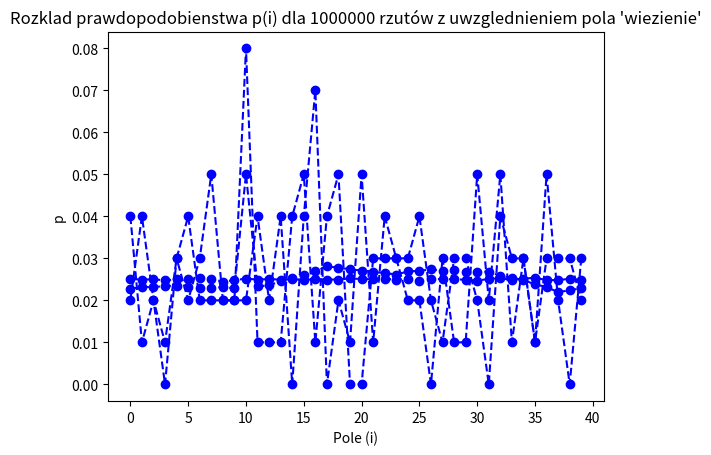

Write the Python code that produced this figure.
import random
import matplotlib.pyplot as plt

def diceThrow():
    '''
    Generate a number being result of a throw of two dices
    '''
    return random.randint(1,6) + random.randint(1,6)

def game(n):
    '''
    Generate a game with n-dice throws and print the result of numbers of visits of each place in a dictionary
    '''
    # Player starts at first element
    pos = 0
    
    # Board for the game
    board = {}
    for i in range(40):
        board[i] = 0

    for i in range(n):
        pos += diceThrow()
        if(pos >= 40):
            pos = pos - 40
        board[pos] += 1
    print("for ",n," throws")
    print(board)
    # Plot the result
    plt.plot(board.keys(),[i/n for i in board.values()], "--bo")
    plt.xlabel("Pole (i)")
    plt.ylabel("p")
    plt.title(f"Rozklad prawdopodobienstwa p(i) dla {n} rzutów")
    plt.show()

def game_with_prison(n):
    '''
    Generate a game with n-dice throws and print the result of numbers of visits of each place in a dictionary, including the prison tile, where if the player stands on a field 30, then is moved on a field 10
    '''
    # Player starts at first element
    pos = 0
    
    # Board for the game
    a = {}
    for i in range(40):
        a[i] = 0

    for i in range(n):
        pos += diceThrow()
        if(pos >= 40):
            pos = pos - 40
        a[pos] += 1
        # Whenever Player steps on the prison, go back to field 10
        if(pos == 30):
            pos = 10
            a[pos] += 1
    print("for ",n," throws")
    print(a)
    # Plot the result
    plt.plot(a.keys(),[i/n for i in a.values()], "--bo",)
    plt.xlabel("Pole (i)")
    plt.ylabel("p")
    plt.title(f"Rozklad prawdopodobienstwa p(i) dla {n} rzutów z uwzglednieniem pola 'wiezienie'")
    plt.show()


# test cases
game(100)

game(1000000)

game_with_prison(100)

game_with_prison(1000000)
